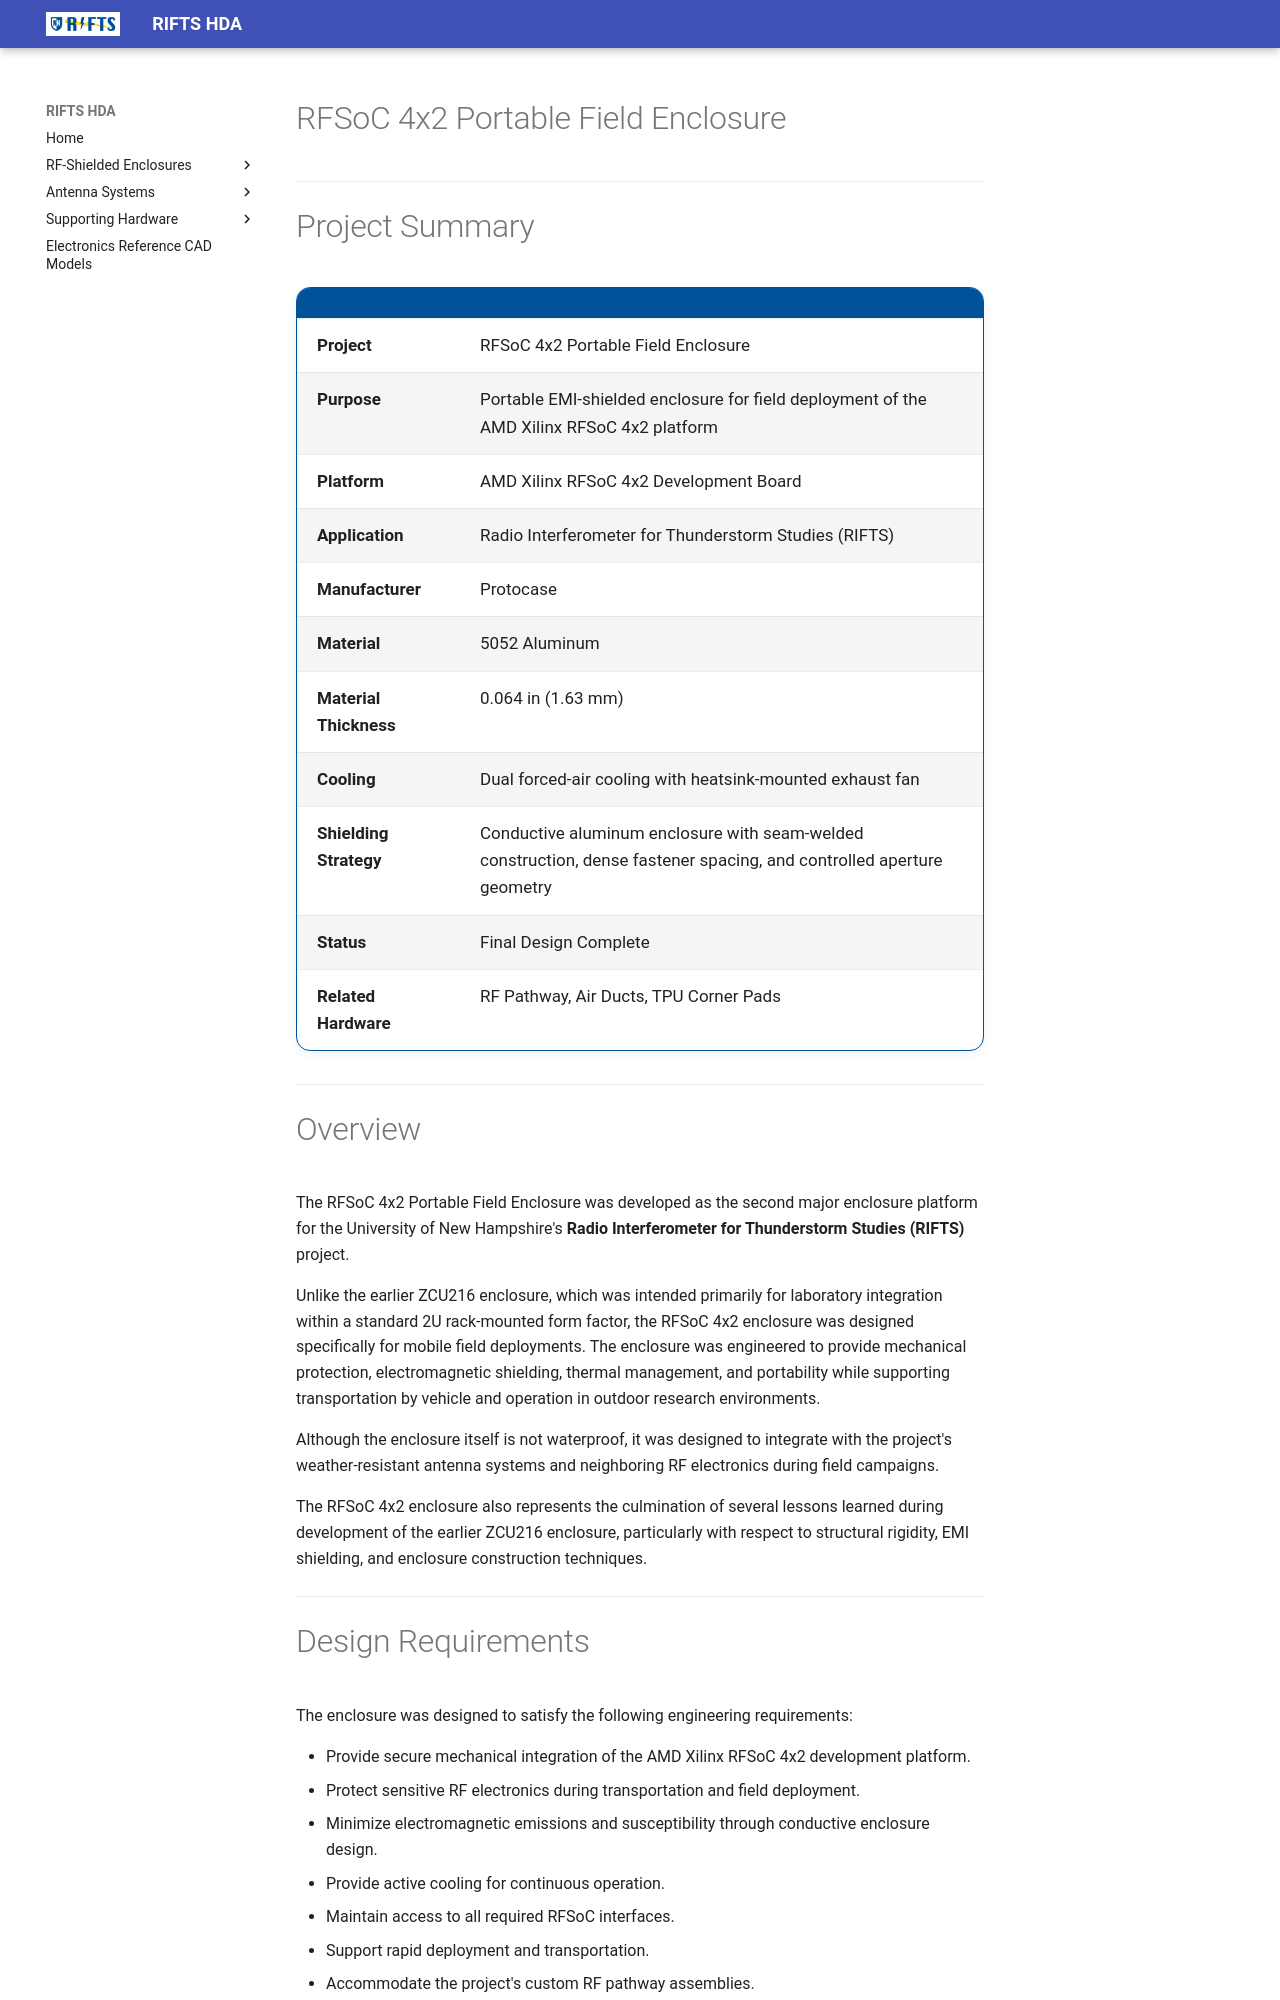

repository: RIFTS-UNH/RIFTS-Hardware · page: hardware/rfsoc-4x2/index.html · generator: mkdocs

# RFSoC 4x2 Portable Field Enclosure

![RFSoC 4x2 Enclosure](../images/hero/rear_isometric_view.jpg)

---

# Project Summary

| | |
|---|---|
| **Project** | RFSoC 4x2 Portable Field Enclosure |
| **Purpose** | Portable EMI-shielded enclosure for field deployment of the AMD Xilinx RFSoC 4x2 platform |
| **Platform** | AMD Xilinx RFSoC 4x2 Development Board |
| **Application** | Radio Interferometer for Thunderstorm Studies (RIFTS) |
| **Manufacturer** | Protocase |
| **Material** | 5052 Aluminum |
| **Material Thickness** | 0.064 in (1.63 mm) |
| **Cooling** | Dual forced-air cooling with heatsink-mounted exhaust fan |
| **Shielding Strategy** | Conductive aluminum enclosure with seam-welded construction, dense fastener spacing, and controlled aperture geometry |
| **Status** | Final Design Complete |
| **Related Hardware** | RF Pathway, Air Ducts, TPU Corner Pads |

---
